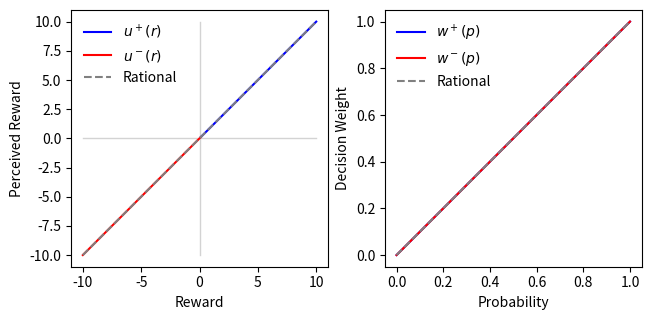

Generate this figure with matplotlib:
import numpy as np
import matplotlib.pyplot as plt
from collections import deque

class CumulativeProspectTheory(object):
    def __init__(self,b,lam,eta_p,eta_n,delta_p,delta_n):
        """
        :param b: reference point determining if outcome is gain or loss
        :param lam: loss-aversion parameter
        :param eta_p: exponential gain on positive outcomes
        :param eta_n: exponential loss on negative outcomes
        :param delta_p: probability weighting for positive outcomes
        :param delta_n: probability weighting for negative outcomes
        """
        self.track_value_history = isinstance(b, str)

        self.b = b if isinstance(b, (int, float)) else 0
        self.lam = lam
        self.eta_p = eta_p
        self.eta_n = eta_n
        self.delta_p = delta_p
        self.delta_n = delta_n

        self.value_history = deque(maxlen=1000)
        self.value_history.append(0)

    def recalc_b(self):
        # TODO: this might be very inefficient this way
        if self.track_value_history:
            self.b = np.mean(self.value_history)
        return self.b

    def expectation_PT(self, values, p_values):
        if self.track_value_history:
            self.value_history.extend(values)

        # arrange all samples in ascending order
        vp = values[np.where(values > self.b)[0]]
        vn = values[np.where(values <= self.b)[0]]
        u_plus = self.u_plus(vp)
        u_neg = -1 * self.u_neg(vn)
        u = np.hstack([u_neg, u_plus])


        pp = p_values[np.where(values > self.b)[0]]
        pn = p_values[np.where(values <= self.b)[0]]
        w_plus = self.w_plus(pp)
        w_neg = self.w_neg(pn)
        w = np.hstack([w_neg, w_plus])
        rho = np.sum(u*w)
        return rho

    def expectation(self, values, p_values):
        if self.track_value_history:
            self.value_history.extend(values)

        # arrange all samples in ascending order
        sorted_idxs = np.argsort(values)
        sorted_v = values[sorted_idxs]
        sorted_p = p_values[sorted_idxs]
        K = len(sorted_v)  # number of samples

        # If there is only one value, return the utility of that value
        if K==1:
            if sorted_v[0]>self.b: return self.u_plus(sorted_v[0])
            else: return -1*self.u_neg(sorted_v[0])

        elif np.all(sorted_v<=self.b):
            Fk = [np.sum(sorted_p[0:i + 1]) for i in range(K)]
            l=K-1
            rho_p = 0
            rho_n = self.rho_neg(sorted_v, sorted_p, Fk, l, K)
            rho = rho_p - rho_n
            return rho
        elif np.all(sorted_v > self.b):
            Fk = [np.sum(sorted_p[i:K]) for i in range(K)]
            l = -1
            rho_p = self.rho_plus(sorted_v, sorted_p, Fk, l, K)
            rho_n = 0
            rho = rho_p - rho_n
            return rho
        else:
            l = np.where(sorted_v <= self.b)[0][-1]  # idx of highest loss
            # Fk = [np.sum(sorted_p[0:i + 1]) for i in range(l + 1)] + \
            #      [np.sum(sorted_p[i:K]) for i in range(l + 1, K)]  # cumulative probability
            # Fk = [np.sum(sorted_p[0:i + 1]) for i in range(l)] + \
            #      [np.sum(sorted_p[i:K]) for i in range(l, K)]  # cumulative probability
            Fk = [np.sum(sorted_p[0:i + 1]) for i in range(l+1)] + \
                 [np.sum(sorted_p[i:K]) for i in range(l+1, K)]  # cumulative probability
            rho_p = self.rho_plus(sorted_v, sorted_p, Fk, l, K)
            rho_n = self.rho_neg(sorted_v, sorted_p, Fk, l, K)
            rho = rho_p - rho_n
            return rho

    def rho_plus(self,sorted_v,sorted_p,Fk,l,K):
        rho_p = 0
        for i in range(l + 1, K - 1):
            rho_p += self.u_plus(sorted_v[i]) * (self.w_plus(Fk[i]) - self.w_plus(Fk[i + 1]))
        rho_p += self.u_plus(sorted_v[K - 1]) * self.w_plus(sorted_p[K - 1])
        return rho_p
    def rho_neg(self,sorted_v,sorted_p,Fk,l,K):
        rho_n = self.u_neg(sorted_v[0]) * self.w_neg(sorted_p[0])
        for i in range(1, l + 1):
            rho_n += self.u_neg(sorted_v[i]) * (self.w_neg(Fk[i]) - self.w_neg(Fk[i - 1]))

        return rho_n
    def u_plus(self,v):
        return np.abs(v-self.b)**self.eta_p
    def u_neg(self, v):
        # return -1*self.lam * np.abs(v-self.b) ** self.eta_n
        return self.lam * np.abs(v-self.b) ** self.eta_n

    def w_plus(self,p):
        delta = self.delta_p
        return p**delta/((p**delta + (1-p)**delta)**(1/delta))
    def w_neg(self,p):
        delta = self.delta_n
        return p**delta/((p**delta + (1-p)**delta)**(1/delta))

    def plot_curves(self):
        fig,axs = plt.subplots(1,2,constrained_layout=True)

        # Plot utility functions
        v = np.linspace(-10,10,100)
        vp = v[np.where(v>=self.b)[0]]
        vn = v[np.where(v<=self.b)[0]]
        u_plus = self.u_plus(vp)
        u_neg = -1*self.u_neg(vn)
        u = np.hstack([u_neg,u_plus])
        axs[0].plot(vp,u_plus,color='b',label='$u^+(r)$')
        axs[0].plot(np.hstack([vn,vp[0]]),np.hstack([u_neg,u_plus[0]]),color='r',label='$u^-(r)$')
        # axs[0].plot(v, u, color='g',label='Rational')
        axs[0].plot(v, v, color='gray',linestyle='--',label='Rational')
        axs[0].set_xlabel('Reward')
        axs[0].set_ylabel('Perceived Reward')
        axs[0].plot([v[0], v[-1]], [0, 0], c="lightgrey", zorder=1, lw=1)
        axs[0].plot([0, 0], [v[0], v[-1]], c="lightgrey", zorder=1, lw=1)
        #make axis square
        axs[0].set_aspect('equal', adjustable='box')
        axs[0].legend(frameon=False,ncol=1)
        # Plot probability weighting functions
        p = np.linspace(0,1,100)
        pp = self.w_plus(p)
        pn = self.w_neg(p)
        axs[1].plot(p, pp,color='b',label='$w^+(p)$')
        axs[1].plot(p, pn,color='r',label='$w^-(p)$')
        axs[1].plot(p, p, color='gray', label='Rational',linestyle='--')
        axs[1].set_xlabel('Probability')
        axs[1].set_ylabel('Decision Weight')
        axs[1].legend(frameon=False,ncol=1)
        axs[1].set_aspect('equal', adjustable='box')
        #
        #
        # w_plus = self.w_plus(v)
        # w_neg = self.w_neg(v)
        #
        # plt.plot(v,u_plus,label='u_plus')
        # plt.plot(v,u_neg,label='u_neg')
        # plt.plot(v,w_plus,label='w_plus')
        # plt.plot(v,w_neg,label='w_neg')
        # plt.legend()
        plt.show()

class CumulativeProspectTheory_Torch(object):
    def __init__(self,b,lam,eta_p,eta_n,delta_p,delta_n):
        """
        :param b: reference point determining if outcome is gain or loss
        :param lam: loss-aversion parameter
        :param eta_p: exponential gain on positive outcomes
        :param eta_n: exponential loss on negative outcomes
        :param delta_p: probability weighting for positive outcomes
        :param delta_n: probability weighting for negative outcomes
        """
        self.track_value_history = isinstance(b, str)

        self.b = b if isinstance(b, (int, float)) else 0
        self.lam = lam
        self.eta_p = eta_p
        self.eta_n = eta_n
        self.delta_p = delta_p
        self.delta_n = delta_n

        self.value_history = deque(maxlen=1000)
        self.value_history.append(0)

    def recalc_b(self):
        # TODO: this might be very inefficient this way
        if self.track_value_history:
            self.b = np.mean(self.value_history)
        return self.b

    def expectation_PT(self, values, p_values):
        if self.track_value_history:
            self.value_history.extend(values)

        # arrange all samples in ascending order
        vp = values[np.where(values > self.b)[0]]
        vn = values[np.where(values <= self.b)[0]]
        u_plus = self.u_plus(vp)
        u_neg = -1 * self.u_neg(vn)
        u = np.hstack([u_neg, u_plus])


        pp = p_values[np.where(values > self.b)[0]]
        pn = p_values[np.where(values <= self.b)[0]]
        w_plus = self.w_plus(pp)
        w_neg = self.w_neg(pn)
        w = np.hstack([w_neg, w_plus])
        rho = np.sum(u*w)
        return rho

    def expectation(self, values, p_values):
        if self.track_value_history:
            self.value_history.extend(values)

        # arrange all samples in ascending order
        sorted_idxs = np.argsort(values)
        sorted_v = values[sorted_idxs]
        sorted_p = p_values[sorted_idxs]
        K = len(sorted_v)  # number of samples

        # If there is only one value, return the utility of that value
        if K==1:
            if sorted_v[0]>self.b: return self.u_plus(sorted_v[0])
            else: return -1*self.u_neg(sorted_v[0])

        elif np.all(sorted_v<=self.b):
            Fk = [np.sum(sorted_p[0:i + 1]) for i in range(K)]
            l=K-1
            rho_p = 0
            rho_n = self.rho_neg(sorted_v, sorted_p, Fk, l, K)
            rho = rho_p - rho_n
            return rho
        elif np.all(sorted_v > self.b):
            Fk = [np.sum(sorted_p[i:K]) for i in range(K)]
            l = -1
            rho_p = self.rho_plus(sorted_v, sorted_p, Fk, l, K)
            rho_n = 0
            rho = rho_p - rho_n
            return rho
        else:
            l = np.where(sorted_v <= self.b)[0][-1]  # idx of highest loss
            # Fk = [np.sum(sorted_p[0:i + 1]) for i in range(l + 1)] + \
            #      [np.sum(sorted_p[i:K]) for i in range(l + 1, K)]  # cumulative probability
            # Fk = [np.sum(sorted_p[0:i + 1]) for i in range(l)] + \
            #      [np.sum(sorted_p[i:K]) for i in range(l, K)]  # cumulative probability
            Fk = [np.sum(sorted_p[0:i + 1]) for i in range(l+1)] + \
                 [np.sum(sorted_p[i:K]) for i in range(l+1, K)]  # cumulative probability
            rho_p = self.rho_plus(sorted_v, sorted_p, Fk, l, K)
            rho_n = self.rho_neg(sorted_v, sorted_p, Fk, l, K)
            rho = rho_p - rho_n
            return rho

    def rho_plus(self,sorted_v,sorted_p,Fk,l,K):
        rho_p = 0
        for i in range(l + 1, K - 1):
            rho_p += self.u_plus(sorted_v[i]) * (self.w_plus(Fk[i]) - self.w_plus(Fk[i + 1]))
        rho_p += self.u_plus(sorted_v[K - 1]) * self.w_plus(sorted_p[K - 1])
        return rho_p
    def rho_neg(self,sorted_v,sorted_p,Fk,l,K):
        rho_n = self.u_neg(sorted_v[0]) * self.w_neg(sorted_p[0])
        for i in range(1, l + 1):
            rho_n += self.u_neg(sorted_v[i]) * (self.w_neg(Fk[i]) - self.w_neg(Fk[i - 1]))

        return rho_n
    def u_plus(self,v):
        return np.abs(v-self.b)**self.eta_p
    def u_neg(self, v):
        # return -1*self.lam * np.abs(v-self.b) ** self.eta_n
        return self.lam * np.abs(v-self.b) ** self.eta_n

    def w_plus(self,p):
        delta = self.delta_p
        return p**delta/((p**delta + (1-p)**delta)**(1/delta))
    def w_neg(self,p):
        delta = self.delta_n
        return p**delta/((p**delta + (1-p)**delta)**(1/delta))

    def plot_curves(self):
        fig,axs = plt.subplots(1,2,constrained_layout=True)

        # Plot utility functions
        v = np.linspace(-10,10,100)
        vp = v[np.where(v>=self.b)[0]]
        vn = v[np.where(v<=self.b)[0]]
        u_plus = self.u_plus(vp)
        u_neg = -1*self.u_neg(vn)
        u = np.hstack([u_neg,u_plus])
        # axs[0].plot(vp,u_plus,color='r')
        # axs[0].plot(vn,u_neg,color='b')
        axs[0].plot(v, u, color='g')
        axs[0].plot(v, v, color='gray',linestyle='--')
        axs[0].set_xlabel('Reward')
        axs[0].set_ylabel('Perceived Reward')
        axs[0].plot([v[0], v[-1]], [0, 0], c="lightgrey", zorder=1, lw=1)
        axs[0].plot([0, 0], [v[0], v[-1]], c="lightgrey", zorder=1, lw=1)
        #make axis square
        axs[0].set_aspect('equal', adjustable='box')

        # Plot probability weighting functions
        p = np.linspace(0,1,100)
        pp = self.w_plus(p)
        pn = self.w_neg(p)
        axs[1].plot(p, pp,color='r',label='$w^+$')
        axs[1].plot(p, pn,color='b',label='$w^-$')
        axs[1].plot(p, p, color='gray', label='Rational',linestyle='--')
        axs[1].set_xlabel('Probability')
        axs[1].set_ylabel('Decision Weight')
        axs[1].legend(frameon=False,ncol=1)
        axs[1].set_aspect('equal', adjustable='box')
        #
        #
        # w_plus = self.w_plus(v)
        # w_neg = self.w_neg(v)
        #
        # plt.plot(v,u_plus,label='u_plus')
        # plt.plot(v,u_neg,label='u_neg')
        # plt.plot(v,w_plus,label='w_plus')
        # plt.plot(v,w_neg,label='w_neg')
        # plt.legend()
        plt.show()
def main():
    # example from https://engineering.purdue.edu/DELP/education/decision_making_slides/Module_12___Cumulative_Prospect_Theory.pdf
    # values = np.array([80,60,40,20,0])
    # p_values = np.array([0.2,0.2,0.2,0.2,0.2])
    values = np.array([-10, -20, -1,1, 10, 20])
    # values = np.array([-80, 60, 40, 20, 0])
    p_values = np.array([0.2, 0.2, 0.2,0.2, 0.2, 0.2])

    # values =  np.array([-0.018, -0.018])#np.random.randint(-5,5,2)
    values = np.array([0.02, 0.02])  # np.random.randint(-5,5,2)
    p_values = np.array([0.5, 0.5])

    values = np.array([-0.00110984, -0.00128507])  # np.random.randint(-5,5,2)
    p_values = np.array([0.1, 0.9])

    # values = np.array([-1,1])
    # p_values = np.ones(len(values)) / len(values)
    # cpt_params = {'b':2.0, 'lam':2.0,
    #               'eta_p':0.88,'eta_n':0.5,
    #               'delta_p':0.88,'delta_n':0.6}
    cpt_params = {'b': 0, 'lam': 1.0,
                  'eta_p': 1., 'eta_n': 1.,
                  'delta_p': 1., 'delta_n': 1.}
    # cpt_params = {'b':1.0, 'lam':2.25,
    #               'eta_p':0.88,'eta_n':0.5,
    #               'delta_p':0.88,'delta_n':0.6}
    CPT = CumulativeProspectTheory(**cpt_params)
    print(CPT.expectation(values,p_values))
    print(CPT.expectation_PT(values,p_values))

    print(np.sum(values*p_values))
    CPT.plot_curves()

if __name__ == "__main__":
    main()
